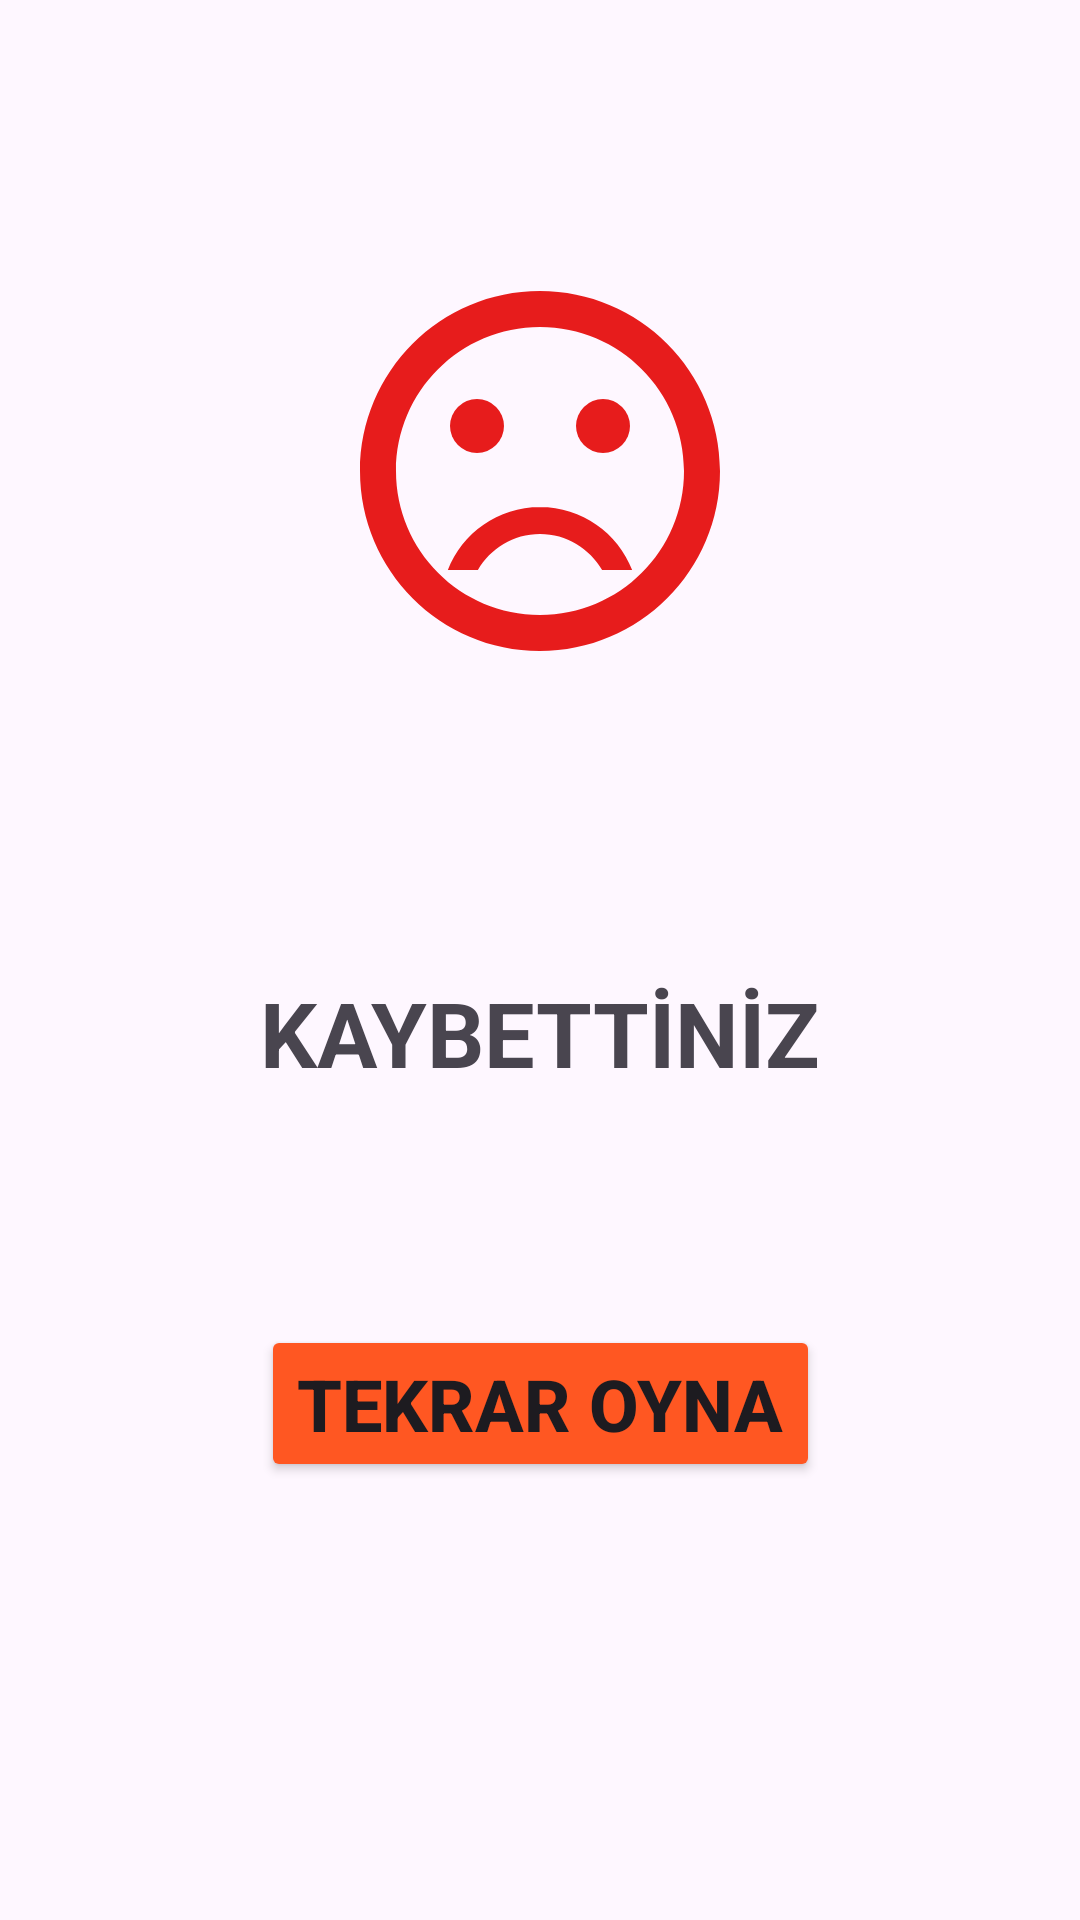

Android layout source for this screen:
<!-- AndroidManifest.xml: application theme Theme.SayiTahminApp -->
<!-- res/layout/activity_sonuc.xml -->
<?xml version="1.0" encoding="utf-8"?>
<androidx.constraintlayout.widget.ConstraintLayout xmlns:android="http://schemas.android.com/apk/res/android"
    xmlns:app="http://schemas.android.com/apk/res-auto"
    xmlns:tools="http://schemas.android.com/tools"
    android:layout_width="match_parent"
    android:layout_height="match_parent"
    tools:context=".SonucActivity">

    <ImageView
        android:id="@+id/imageViewSonuc"
        android:layout_width="wrap_content"
        android:layout_height="wrap_content"
        android:layout_marginTop="85dp"
        app:layout_constraintEnd_toEndOf="parent"
        app:layout_constraintHorizontal_bias="0.5"
        app:layout_constraintStart_toStartOf="parent"
        app:layout_constraintTop_toTopOf="parent"
        app:srcCompat="@drawable/uzgun_resim" />

    <TextView
        android:id="@+id/textViewSonuc"
        android:layout_width="wrap_content"
        android:layout_height="wrap_content"
        android:layout_marginTop="95dp"
        android:text="KAYBETTİNİZ"
        android:textSize="30sp"
        android:textStyle="bold"
        app:layout_constraintEnd_toEndOf="parent"
        app:layout_constraintHorizontal_bias="0.5"
        app:layout_constraintStart_toStartOf="parent"
        app:layout_constraintTop_toBottomOf="@+id/imageViewSonuc" />

    <Button
        android:id="@+id/buttonTekrar"
        android:layout_width="wrap_content"
        android:layout_height="wrap_content"
        android:layout_marginBottom="146dp"
        android:backgroundTint="#FF5722"
        android:text="TEKRAR OYNA"
        android:textSize="24sp"
        android:textStyle="bold"
        app:layout_constraintBottom_toBottomOf="parent"
        app:layout_constraintEnd_toEndOf="parent"
        app:layout_constraintHorizontal_bias="0.5"
        app:layout_constraintStart_toStartOf="parent" />
</androidx.constraintlayout.widget.ConstraintLayout>
<!-- resources referenced by this layout -->
<resources>
  <!-- drawable uzgun_resim (drawable) -->
  <vector android:height="144dp" android:tint="#E71C1C"
      android:viewportHeight="24" android:viewportWidth="24"
      android:width="144dp" xmlns:android="http://schemas.android.com/apk/res/android">
      <path android:fillColor="@android:color/white" android:pathData="M15.5,9.5m-1.5,0a1.5,1.5 0,1 1,3 0a1.5,1.5 0,1 1,-3 0"/>
      <path android:fillColor="@android:color/white" android:pathData="M8.5,9.5m-1.5,0a1.5,1.5 0,1 1,3 0a1.5,1.5 0,1 1,-3 0"/>
      <path android:fillColor="@android:color/white" android:pathData="M11.99,2C6.47,2 2,6.48 2,12s4.47,10 9.99,10C17.52,22 22,17.52 22,12S17.52,2 11.99,2zM12,20c-4.42,0 -8,-3.58 -8,-8s3.58,-8 8,-8 8,3.58 8,8 -3.58,8 -8,8zM12,14c-2.33,0 -4.32,1.45 -5.12,3.5h1.67c0.69,-1.19 1.97,-2 3.45,-2s2.75,0.81 3.45,2h1.67c-0.8,-2.05 -2.79,-3.5 -5.12,-3.5z"/>
  </vector>
  <style name="Theme.SayiTahminApp" parent="Base.Theme.SayiTahminApp" />
  <style name="Base.Theme.SayiTahminApp" parent="Theme.Material3.DayNight.NoActionBar">
          
          
          <item name="windowActionBar">false</item>
          <item name="windowNoTitle">true</item>
      </style>
</resources>
